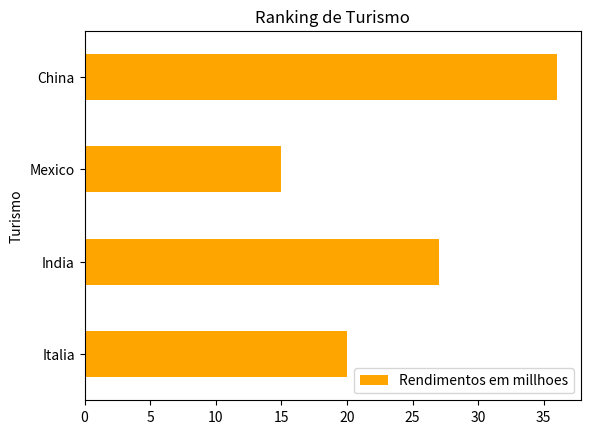

Here is the Python script that generated this plot:
import pandas as pd
import matplotlib.pyplot  as plt

# Criando sua base de dados
df = pd.DataFrame({'Turismo': ['Italia', 'India', 'Mexico', 'China'],
                   'Rendimentos em millhoes': [20, 27, 15, 36]})
  
# impressão do grafico de barra horizontal veja: barh
df.plot.barh(x='Turismo', y='Rendimentos em millhoes',
             title='Ranking de Turismo', color='orange')

plt.show()
